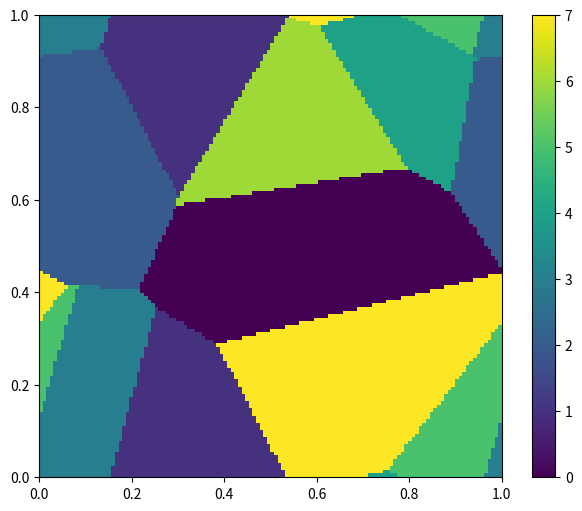

Write Python code to recreate this figure.
#!/usr/bin/env python3
"""
2D Allen–Cahn phase-field simulation without any machine learning.
"""

import argparse
import numpy as np
import matplotlib.pyplot as plt
from matplotlib.animation import FuncAnimation

# ----------------- Utilities -----------------

def make_k2(N, L):
    kx = 2 * np.pi * np.fft.fftfreq(N, d=L/N)
    ky = 2 * np.pi * np.fft.fftfreq(N, d=L/N)
    return np.add.outer(ky**2, kx**2)

# ----------------- Allen–Cahn -----------------

def initialize_grains(N, Q, rng, L):
    ys, xs = np.mgrid[0:N, 0:N]
    xs = xs * (L/N); ys = ys * (L/N)
    sx = rng.uniform(0, L, size=Q)
    sy = rng.uniform(0, L, size=Q)
    d2 = np.zeros((Q, N, N))
    for i in range(Q):
        dx = np.minimum(np.abs(xs - sx[i]), L - np.abs(xs - sx[i]))
        dy = np.minimum(np.abs(ys - sy[i]), L - np.abs(ys - sy[i]))
        d2[i] = dx*dx + dy*dy
    nearest = np.argmin(d2, axis=0)
    phi = np.zeros((Q, N, N), dtype=float)
    for i in range(Q): phi[i] = (nearest == i).astype(float)
    phi += 0.05 * rng.standard_normal((Q, N, N))
    phi = np.clip(phi, 0.0, 1.0)
    S = np.sum(phi, axis=0, keepdims=True) + 1e-12
    phi = phi / S
    return phi

def ac_grain_step(phi, dt, Lmob, W, eps2, lam, k2):
    Q, N, _ = phi.shape
    S = np.sum(phi, axis=0)
    dPsi = 2.0 * phi * (1.0 - phi) * (1.0 - 2.0 * phi)
    penalty = 2.0 * lam * (S - 1.0)
    denom = 1.0 + dt * Lmob * eps2 * k2
    phi_new = np.empty_like(phi)
    for i in range(Q):
        rhs_real = W * dPsi[i] + penalty
        numer_hat = np.fft.fft2(phi[i]) - dt * Lmob * np.fft.fft2(rhs_real)
        phi_new[i] = np.real(np.fft.ifft2(numer_hat / denom))
    phi_new = np.clip(phi_new, 0.0, 1.0)
    S = np.sum(phi_new, axis=0, keepdims=True) + 1e-12
    phi_new = phi_new / S
    return phi_new

# ----------------- Simulation and visualization -----------------

def simulate_grains(N, L, dt, steps, plot_interval, Q, Lmob, W, lam, seed):
    rng = np.random.default_rng(seed)
    eps = max(1.5 / N, 0.01)
    eps2 = eps * eps
    dt = min(dt, 0.2 * eps2 / Lmob)
    k2 = make_k2(N, L)
    phi = initialize_grains(N, Q, rng, L)

    fig, ax = plt.subplots(figsize=(6,5), constrained_layout=True)
    labels = np.argmax(phi, axis=0)
    im = ax.imshow(labels, origin='lower', extent=[0, L, 0, L], interpolation='nearest')
    fig.colorbar(im, ax=ax, fraction=0.046, pad=0.04)
    text = ax.text(0.02, 0.98, '', transform=ax.transAxes, va='top', ha='left',
                   bbox=dict(facecolor='white', alpha=0.6, boxstyle='round'))
    t = 0.0

    def update(_):
        nonlocal phi, t
        for _ in range(plot_interval):
            phi = ac_grain_step(phi, dt, Lmob, W, eps2, lam, k2)
            t += dt
        labels = np.argmax(phi, axis=0)
        im.set_data(labels)
        im.set_clim(0, Q-1)
        interfacial = float(np.sum(phi*(1-phi)))/(N*N)
        text.set_text(f't={t:.3f}  proxy γ={interfacial:.4f}')
        return im, text

    anim = FuncAnimation(fig, update, frames=steps//plot_interval, interval=1, blit=False, repeat=False)
    plt.show()

# ----------------- Main driver -----------------

def main():
    parser = argparse.ArgumentParser(description='2D Allen–Cahn phase-field simulation')
    parser.add_argument('--N', type=int, default=128)
    parser.add_argument('--Q', type=int, default=8)
    parser.add_argument('--steps', type=int, default=500)
    parser.add_argument('--dt', type=float, default=0.01)
    parser.add_argument('--Lmob', type=float, default=1.0)
    parser.add_argument('--W', type=float, default=5.0)
    parser.add_argument('--lam', type=float, default=50.0)
    parser.add_argument('--seed', type=int, default=0)
    args = parser.parse_args()

    simulate_grains(args.N, 1.0, args.dt, args.steps, plot_interval=1, Q=args.Q,
                    Lmob=args.Lmob, W=args.W, lam=args.lam, seed=args.seed)

if __name__ == '__main__':
    main()
